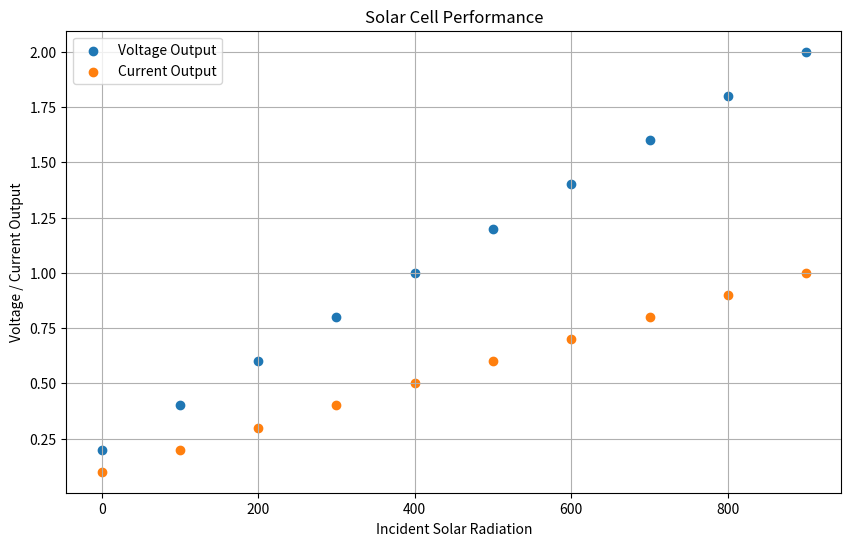

This figure's Python source:
import numpy as np
import pandas as pd
import matplotlib.pyplot as plt

# Simulated solar cell data
data = {
    'Incident_Solar_Radiation': np.arange(0, 1000, 100),  # Varying incident radiation
    'Voltage_Output': np.array([0.2, 0.4, 0.6, 0.8, 1.0, 1.2, 1.4, 1.6, 1.8, 2.0]),  # Sample voltage data
    'Current_Output': np.array([0.1, 0.2, 0.3, 0.4, 0.5, 0.6, 0.7, 0.8, 0.9, 1.0])  # Sample current data
}

# Create a pandas DataFrame
df = pd.DataFrame(data)

# Data analysis
mean_voltage = df['Voltage_Output'].mean()
max_current = df['Current_Output'].max()

# Visualization
plt.figure(figsize=(10, 6))
plt.scatter(df['Incident_Solar_Radiation'], df['Voltage_Output'], label='Voltage Output')
plt.scatter(df['Incident_Solar_Radiation'], df['Current_Output'], label='Current Output')
plt.xlabel('Incident Solar Radiation')
plt.ylabel('Voltage / Current Output')
plt.title('Solar Cell Performance')
plt.legend()
plt.grid(True)

# Display analysis results
print(f"Mean Voltage Output: {mean_voltage}")
print(f"Max Current Output: {max_current}")

# Show the plot
plt.show()
